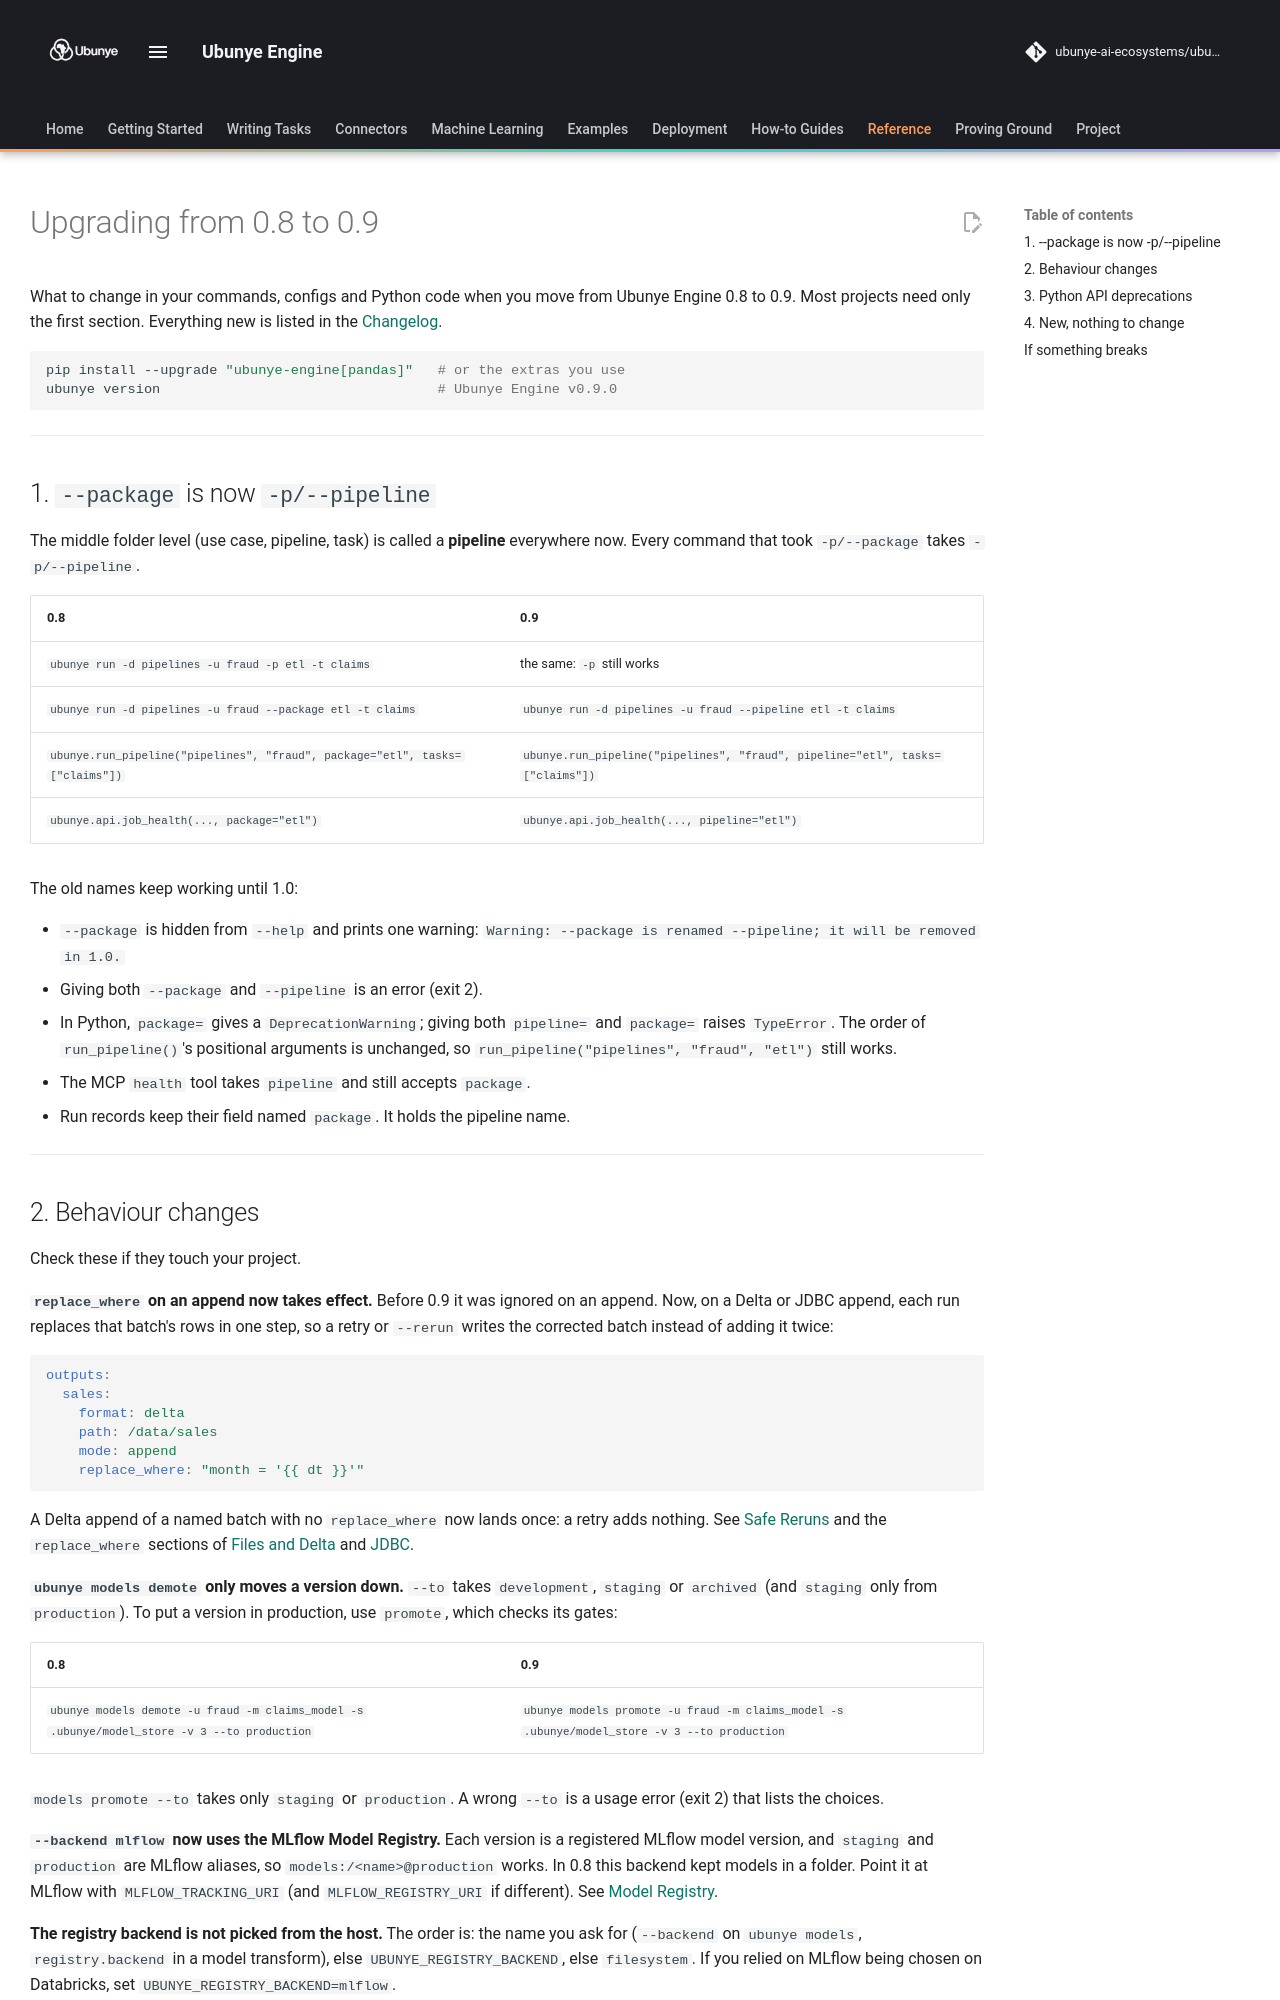

repository: ubunye-ai-ecosystems/ubunye_engine · page: upgrading/index.html · generator: mkdocs

# Upgrading from 0.8 to 0.9

What to change in your commands, configs and Python code when you move from Ubunye
Engine 0.8 to 0.9. Most projects need only the first section. Everything new is listed
in the [Changelog](changelog.md).

```bash
pip install --upgrade "ubunye-engine[pandas]"   # or the extras you use
ubunye version                                  # Ubunye Engine v0.9.0
```

---

## 1. `--package` is now `-p/--pipeline`

The middle folder level (use case, pipeline, task) is called a **pipeline** everywhere
now. Every command that took `-p/--package` takes `-p/--pipeline`.

| 0.8 | 0.9 |
|---|---|
| `ubunye run -d pipelines -u fraud -p etl -t claims` | the same: `-p` still works |
| `ubunye run -d pipelines -u fraud --package etl -t claims` | `ubunye run -d pipelines -u fraud --pipeline etl -t claims` |
| `ubunye.run_pipeline("pipelines", "fraud", package="etl", tasks=["claims"])` | `ubunye.run_pipeline("pipelines", "fraud", pipeline="etl", tasks=["claims"])` |
| `ubunye.api.job_health(..., package="etl")` | `ubunye.api.job_health(..., pipeline="etl")` |

The old names keep working until 1.0:

- `--package` is hidden from `--help` and prints one warning:
  `Warning: --package is renamed --pipeline; it will be removed in 1.0.`
- Giving both `--package` and `--pipeline` is an error (exit 2).
- In Python, `package=` gives a `DeprecationWarning`; giving both `pipeline=` and
  `package=` raises `TypeError`. The order of `run_pipeline()`'s positional arguments
  is unchanged, so `run_pipeline("pipelines", "fraud", "etl")` still works.
- The MCP `health` tool takes `pipeline` and still accepts `package`.
- Run records keep their field named `package`. It holds the pipeline name.

---
